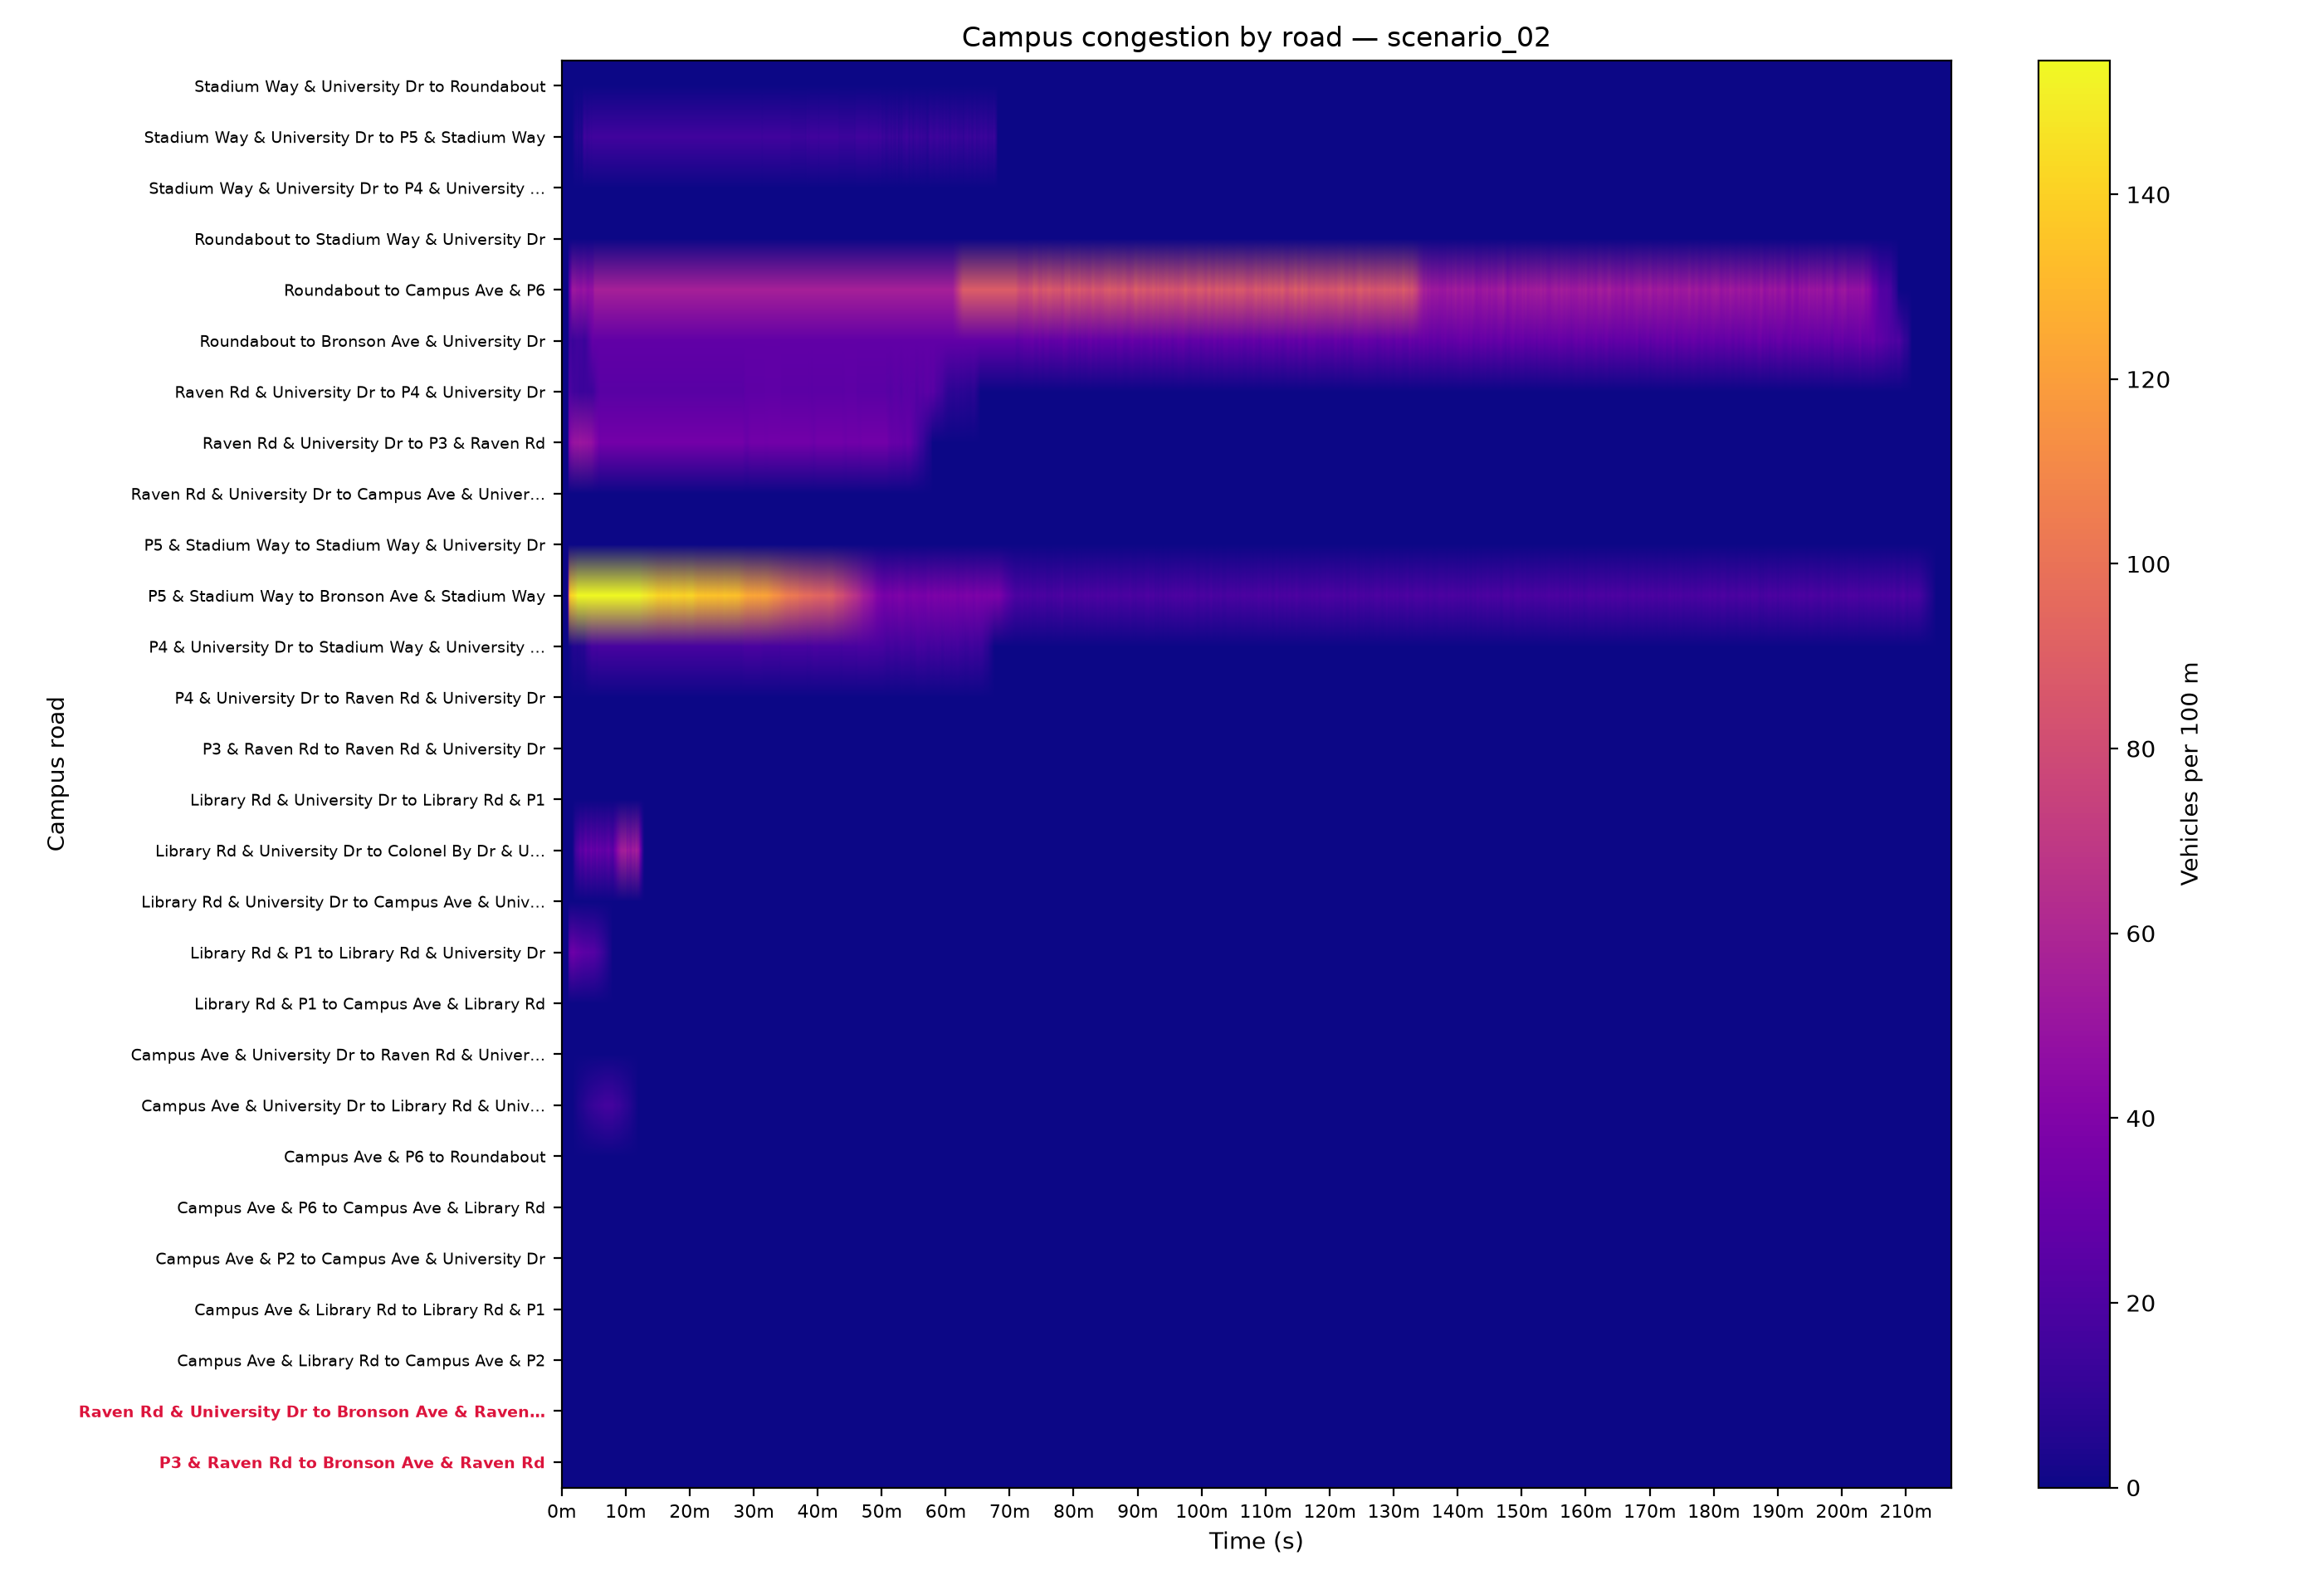

Source data for this figure (header and first rows):
time, Library Rd & P1 to Library Rd & Universi…, Library Rd & P1 to Campus Ave & Library …, Library Rd & University Dr to Library Rd…, Campus Ave & Library Rd to Library Rd & …, Campus Ave & Library Rd to Campus Ave & …, Campus Ave & P2 to Campus Ave & Universi…, Campus Ave & University Dr to Library Rd…, Library Rd & University Dr to Campus Ave…, Campus Ave & University Dr to Raven Rd &…, Raven Rd & University Dr to Campus Ave &…, Raven Rd & University Dr to P3 & Raven R…, P3 & Raven Rd to Raven Rd & University D…, P3 & Raven Rd to Bronson Ave & Raven Rd, Library Rd & University Dr to Colonel By…, Raven Rd & University Dr to P4 & Univers…, P4 & University Dr to Raven Rd & Univers…, P4 & University Dr to Stadium Way & Univ…, Stadium Way & University Dr to P4 & Univ…, Stadium Way & University Dr to P5 & Stad…, P5 & Stadium Way to Stadium Way & Univer…, P5 & Stadium Way to Bronson Ave & Stadiu…, Stadium Way & University Dr to Roundabou…, Roundabout to Stadium Way & University D…
0.0, 0.0, 0.0, 0.0, 0.0, 0.0, 0.0, 0.0, 0.0, 0.0, 0.0, 0.0, 0.0, 0.0, 0.0, 0.0, 0.0, 0.0, 0.0, 0.0, 0.0, 0.0, 0.0, 0.0
10.0, 0.0, 0.0, 0.0, 0.0, 0.0, 0.0, 0.0, 0.0, 0.0, 0.0, 0.0, 0.0, 0.0, 0.0, 0.0, 0.0, 0.0, 0.0, 0.0, 0.0, 0.0, 0.0, 0.0
20.0, 0.0, 0.0, 0.0, 0.0, 0.0, 0.0, 0.0, 0.0, 0.0, 0.0, 0.0, 0.0, 0.0, 0.0, 0.0, 0.0, 0.0, 0.0, 0.0, 0.0, 0.0, 0.0, 0.0
30.0, 0.0, 0.0, 0.0, 0.0, 0.0, 0.0, 0.0, 0.0, 0.0, 0.0, 0.0, 0.0, 0.0, 0.0, 0.0, 0.0, 0.0, 0.0, 0.0, 0.0, 0.0, 0.0, 0.0
40.0, 0.0, 0.0, 0.0, 0.0, 0.0, 0.0, 0.0, 0.0, 0.0, 0.0, 0.0, 0.0, 0.0, 0.0, 0.0, 0.0, 0.0, 0.0, 0.0, 0.0, 0.0, 0.0, 0.0
50.0, 0.0, 0.0, 0.0, 0.0, 0.0, 0.0, 0.0, 0.0, 0.0, 0.0, 0.0, 0.0, 0.0, 0.0, 0.0, 0.0, 0.0, 0.0, 0.0, 0.0, 0.0, 0.0, 0.0
60.0, 0.0, 0.0, 0.0, 0.0, 0.0, 0.0, 0.0, 0.0, 0.0, 0.0, 0.0, 0.0, 0.0, 0.0, 0.0, 0.0, 0.0, 0.0, 0.0, 0.0, 0.0, 0.0, 0.0
70.0, 23.99, 0.0, 0.0, 0.0, 0.0, 0.0, 0.0, 0.0, 0.0, 0.0, 39.91, 0.0, 0.0, 0.0, 18.26, 0.0, 1.372, 0.0, 0.0, 0.0, 129.2, 0.0, 0.0
80.0, 28.39, 0.0, 0.0, 0.0, 0.0, 0.0, 0.0, 0.0, 0.0, 0.0, 43.14, 0.0, 0.0, 0.0, 19.25, 0.0, 1.829, 0.0, 0.0, 0.0, 135.5, 0.0, 0.0
90.0, 30.84, 0.0, 0.0, 0.0, 0.0, 0.0, 0.0, 0.0, 0.0, 0.0, 46.38, 0.0, 0.0, 0.0, 17.77, 0.0, 3.201, 0.0, 0.0, 0.0, 141.3, 0.0, 0.0
100.0, 31.82, 0.0, 0.0, 0.0, 0.0, 0.0, 0.3869, 0.0, 0.0, 0.0, 47.99, 0.0, 0.0, 0.0, 16.29, 0.0, 4.573, 0.0, 0.0, 0.0, 142.9, 0.0, 0.0
110.0, 32.31, 0.0, 0.0, 0.0, 0.0, 0.0, 0.3869, 0.0, 0.0, 0.0, 49.07, 0.0, 0.0, 2.91, 15.79, 0.0, 5.03, 0.0, 1.705, 0.0, 143.4, 0.0, 0.0
120.0, 31.33, 0.0, 0.0, 0.0, 0.0, 0.0, 1.354, 0.0, 0.0, 0.0, 50.15, 0.0, 0.0, 8.731, 14.81, 0.0, 5.944, 0.0, 3.411, 0.0, 145.5, 0.0, 0.0
130.0, 30.35, 0.0, 0.0, 0.0, 0.0, 0.0, 1.741, 0.0, 0.0, 0.0, 50.15, 0.0, 0.0, 14.55, 15.3, 0.0, 5.487, 0.0, 5.116, 0.0, 147.7, 0.0, 0.0
140.0, 29.37, 0.0, 0.0, 0.0, 0.0, 0.0, 2.322, 0.0, 0.0, 0.0, 50.15, 0.0, 0.0, 17.46, 15.3, 0.0, 5.487, 0.0, 5.116, 0.0, 149.2, 0.0, 0.0
150.0, 28.39, 0.0, 0.0, 0.0, 0.0, 0.0, 3.289, 0.0, 0.0, 0.0, 50.15, 0.0, 0.0, 20.37, 14.81, 0.0, 5.03, 0.0, 6.821, 0.0, 153.5, 0.0, 0.0
160.0, 28.39, 0.0, 0.0, 0.0, 0.0, 0.0, 3.869, 0.0, 0.0, 0.0, 50.69, 0.0, 0.0, 20.37, 14.31, 0.0, 5.944, 0.0, 3.411, 0.0, 157.1, 0.0, 0.0
170.0, 27.9, 0.0, 0.0, 0.0, 0.0, 0.0, 4.45, 0.0, 0.0, 0.0, 51.77, 0.0, 0.0, 26.19, 13.33, 0.0, 5.944, 0.0, 6.821, 0.0, 159.8, 0.0, 0.0
180.0, 26.43, 0.0, 0.0, 0.0, 0.0, 0.0, 4.837, 0.0, 0.0, 0.0, 51.23, 0.0, 0.0, 26.19, 13.33, 0.0, 5.944, 0.0, 5.116, 0.0, 164.5, 0.0, 0.0
190.0, 25.94, 0.0, 0.0, 0.0, 0.0, 0.0, 5.417, 0.0, 0.0, 0.0, 50.69, 0.0, 0.0, 23.28, 13.33, 0.0, 6.859, 0.0, 3.411, 0.0, 166.6, 0.0, 0.0
200.0, 25.45, 0.0, 0.0, 0.0, 0.0, 0.0, 5.804, 0.0, 0.0, 0.0, 50.15, 0.0, 0.0, 23.28, 13.33, 0.0, 6.402, 0.0, 8.527, 0.0, 168.2, 0.0, 0.0
210.0, 24.97, 0.0, 0.0, 0.0, 0.0, 0.0, 6.578, 0.0, 0.0, 0.0, 50.69, 0.0, 0.0, 26.19, 13.33, 0.0, 6.402, 0.0, 15.35, 0.0, 166.6, 0.0, 0.0
220.0, 24.97, 0.0, 0.0, 0.0, 0.0, 0.0, 7.352, 0.0, 0.0, 0.0, 50.15, 0.0, 0.0, 29.1, 14.31, 0.0, 7.774, 0.0, 15.35, 0.0, 166.6, 0.0, 0.0
230.0, 24.48, 0.0, 0.0, 0.0, 0.0, 0.0, 8.126, 0.0, 0.0, 0.0, 49.61, 0.0, 0.0, 32.02, 14.31, 0.0, 10.06, 0.0, 13.64, 0.0, 166.6, 0.0, 0.0
240.0, 24.48, 0.0, 0.0, 0.0, 0.0, 0.0, 8.9, 0.0, 0.0, 0.0, 49.61, 0.0, 0.0, 26.19, 13.82, 0.0, 11.89, 0.0, 11.94, 0.0, 167.7, 0.0, 0.0
250.0, 24.48, 0.0, 0.0, 0.0, 0.0, 0.0, 9.48, 0.0, 0.0, 0.0, 49.07, 0.0, 0.0, 26.19, 13.82, 0.0, 13.26, 0.0, 13.64, 0.0, 167.7, 0.0, 0.0
260.0, 23.99, 0.0, 0.0, 0.0, 0.0, 0.0, 9.867, 0.0, 0.0, 0.0, 48.53, 0.0, 0.0, 26.19, 14.31, 0.0, 13.72, 0.0, 13.64, 0.0, 169.8, 0.0, 0.0
270.0, 23.5, 0.0, 0.0, 0.0, 0.0, 0.0, 10.45, 0.0, 0.0, 0.0, 49.07, 0.0, 0.0, 29.1, 14.31, 0.0, 14.63, 0.0, 15.35, 0.0, 168.2, 0.0, 0.0
280.0, 23.5, 0.0, 0.0, 0.0, 0.0, 0.0, 11.03, 0.0, 0.0, 0.0, 47.99, 0.0, 0.0, 32.02, 13.82, 0.0, 16.92, 0.0, 13.64, 0.0, 168.7, 0.0, 0.0
290.0, 23.5, 0.0, 0.0, 0.0, 0.0, 0.0, 11.61, 0.0, 0.0, 0.0, 46.38, 0.0, 0.0, 26.19, 14.81, 0.0, 16.92, 0.0, 15.35, 0.0, 167.7, 0.0, 0.0
300.0, 23.01, 0.0, 0.0, 0.0, 0.0, 0.0, 12, 0.0, 0.0, 0.0, 45.3, 0.0, 0.0, 29.1, 15.3, 0.0, 17.38, 0.0, 15.35, 0.0, 168.2, 0.0, 0.0
310.0, 22.52, 0.0, 0.0, 0.0, 0.0, 0.0, 12.58, 0.0, 0.0, 0.0, 43.14, 0.0, 0.0, 26.19, 17.28, 0.0, 16.92, 0.0, 15.35, 0.0, 167.2, 0.0, 0.0
320.0, 21.05, 0.0, 0.0, 0.0, 0.0, 0.0, 12.96, 0.0, 0.0, 0.0, 40.98, 0.0, 0.0, 26.19, 19.25, 0.0, 16.92, 0.0, 15.35, 0.0, 167.2, 0.0, 0.0
330.0, 19.58, 0.0, 0.0, 0.0, 0.0, 0.0, 13.35, 0.0, 0.0, 0.0, 39.91, 0.0, 0.0, 32.02, 20.73, 0.0, 16.46, 0.0, 15.35, 0.0, 168.2, 0.0, 0.0
340.0, 19.09, 0.0, 0.0, 0.0, 0.0, 0.0, 13.74, 0.0, 0.0, 0.0, 37.75, 0.0, 0.0, 29.1, 22.21, 0.0, 16.92, 0.0, 15.35, 0.0, 168.2, 0.0, 0.0
350.0, 17.62, 0.0, 0.0, 0.0, 0.0, 0.0, 14.32, 0.0, 0.0, 0.0, 36.13, 0.0, 0.0, 26.19, 22.7, 0.0, 17.83, 0.0, 15.35, 0.0, 167.2, 0.0, 0.0
360.0, 16.64, 0.0, 0.0, 0.0, 0.0, 0.0, 14.51, 0.0, 0.0, 0.0, 33.97, 0.0, 0.0, 29.1, 24.68, 0.0, 17.83, 0.0, 15.35, 0.0, 166.6, 0.0, 0.0
370.0, 15.18, 0.0, 0.0, 0.0, 0.0, 0.0, 15.09, 0.0, 0.0, 0.0, 34.51, 0.0, 0.0, 29.1, 24.68, 0.0, 17.83, 0.0, 15.35, 0.0, 166.1, 0.0, 0.0
380.0, 13.71, 0.0, 0.0, 0.0, 0.0, 0.0, 15.48, 0.0, 0.0, 0.0, 34.51, 0.0, 0.0, 26.19, 24.68, 0.0, 17.83, 0.0, 15.35, 0.0, 165.6, 0.0, 0.0
390.0, 12.24, 0.0, 0.0, 0.0, 0.0, 0.0, 15.67, 0.0, 0.0, 0.0, 34.51, 0.0, 0.0, 29.1, 24.68, 0.0, 17.83, 0.0, 15.35, 0.0, 165.1, 0.0, 0.0
400.0, 11.26, 0.0, 0.0, 0.0, 0.0, 0.0, 16.25, 0.0, 0.0, 0.0, 34.51, 0.0, 0.0, 26.19, 24.68, 0.0, 17.83, 0.0, 15.35, 0.0, 166.1, 0.0, 0.0
410.0, 9.301, 0.0, 0.0, 0.0, 0.0, 0.0, 16.64, 0.0, 0.0, 0.0, 34.51, 0.0, 0.0, 26.19, 24.68, 0.0, 17.83, 0.0, 15.35, 0.0, 166.6, 0.0, 0.0
420.0, 7.832, 0.0, 0.0, 0.0, 0.0, 0.0, 16.64, 0.0, 0.0, 0.0, 34.51, 0.0, 0.0, 29.1, 24.68, 0.0, 17.83, 0.0, 15.35, 0.0, 166.6, 0.0, 0.0
430.0, 6.853, 0.0, 0.0, 0.0, 0.0, 0.0, 16.45, 0.0, 0.0, 0.0, 34.51, 0.0, 0.0, 29.1, 24.68, 0.0, 17.83, 0.0, 15.35, 0.0, 167.7, 0.0, 0.0
440.0, 4.895, 0.0, 0.0, 0.0, 0.0, 0.0, 16.45, 0.0, 0.0, 0.0, 34.51, 0.0, 0.0, 32.02, 24.68, 0.0, 17.83, 0.0, 15.35, 0.0, 167.7, 0.0, 0.0
450.0, 3.916, 0.0, 0.0, 0.0, 0.0, 0.0, 16.45, 0.0, 0.0, 0.0, 34.51, 0.0, 0.0, 29.1, 24.68, 0.0, 17.83, 0.0, 15.35, 0.0, 166.6, 0.0, 0.0
460.0, 2.937, 0.0, 0.0, 0.0, 0.0, 0.0, 16.45, 0.0, 0.0, 0.0, 34.51, 0.0, 0.0, 26.19, 24.68, 0.0, 17.83, 0.0, 15.35, 0.0, 166.1, 0.0, 0.0
470.0, 1.469, 0.0, 0.0, 0.0, 0.0, 0.0, 16.45, 0.0, 0.0, 0.0, 34.51, 0.0, 0.0, 26.19, 24.68, 0.0, 17.83, 0.0, 15.35, 0.0, 167.2, 0.0, 0.0
480.0, 0.0, 0.0, 0.0, 0.0, 0.0, 0.0, 16.45, 0.0, 0.0, 0.0, 34.51, 0.0, 0.0, 23.28, 24.68, 0.0, 17.83, 0.0, 15.35, 0.0, 167.2, 0.0, 0.0
490.0, 0.0, 0.0, 0.0, 0.0, 0.0, 0.0, 15.67, 0.0, 0.0, 0.0, 34.51, 0.0, 0.0, 29.1, 24.68, 0.0, 17.83, 0.0, 15.35, 0.0, 166.1, 0.0, 0.0
500.0, 0.0, 0.0, 0.0, 0.0, 0.0, 0.0, 14.7, 0.0, 0.0, 0.0, 34.51, 0.0, 0.0, 34.93, 24.68, 0.0, 17.83, 0.0, 15.35, 0.0, 166.1, 0.0, 0.0
510.0, 0.0, 0.0, 0.0, 0.0, 0.0, 0.0, 14.32, 0.0, 0.0, 0.0, 34.51, 0.0, 0.0, 37.84, 24.68, 0.0, 17.83, 0.0, 15.35, 0.0, 166.6, 0.0, 0.0
520.0, 0.0, 0.0, 0.0, 0.0, 0.0, 0.0, 13.74, 0.0, 0.0, 0.0, 34.51, 0.0, 0.0, 43.66, 24.68, 0.0, 17.83, 0.0, 15.35, 0.0, 164.5, 0.0, 0.0
530.0, 0.0, 0.0, 0.0, 0.0, 0.0, 0.0, 13.74, 0.0, 0.0, 0.0, 34.51, 0.0, 0.0, 46.57, 24.68, 0.0, 17.83, 0.0, 15.35, 0.0, 165.1, 0.0, 0.0
540.0, 0.0, 0.0, 0.0, 0.0, 0.0, 0.0, 13.54, 0.0, 0.0, 0.0, 34.51, 0.0, 0.0, 49.48, 24.68, 0.0, 17.83, 0.0, 15.35, 0.0, 164.5, 0.0, 0.0
550.0, 0.0, 0.0, 0.0, 0.0, 0.0, 0.0, 12.58, 0.0, 0.0, 0.0, 34.51, 0.0, 0.0, 52.39, 24.68, 0.0, 17.83, 0.0, 15.35, 0.0, 162.9, 0.0, 0.0
560.0, 0.0, 0.0, 0.0, 0.0, 0.0, 0.0, 11.61, 0.0, 0.0, 0.0, 34.51, 0.0, 0.0, 55.3, 24.68, 0.0, 17.83, 0.0, 15.35, 0.0, 163.5, 0.0, 0.0
570.0, 0.0, 0.0, 0.0, 0.0, 0.0, 0.0, 10.83, 0.0, 0.0, 0.0, 34.51, 0.0, 0.0, 55.3, 24.68, 0.0, 17.83, 0.0, 15.35, 0.0, 162.9, 0.0, 0.0
580.0, 0.0, 0.0, 0.0, 0.0, 0.0, 0.0, 10.25, 0.0, 0.0, 0.0, 34.51, 0.0, 0.0, 55.3, 24.68, 0.0, 17.83, 0.0, 15.35, 0.0, 162.4, 0.0, 0.0
590.0, 0.0, 0.0, 0.0, 0.0, 0.0, 0.0, 9.48, 0.0, 0.0, 0.0, 34.51, 0.0, 0.0, 55.3, 24.68, 0.0, 17.83, 0.0, 15.35, 0.0, 161.9, 0.0, 0.0
... 1,244 more rows
